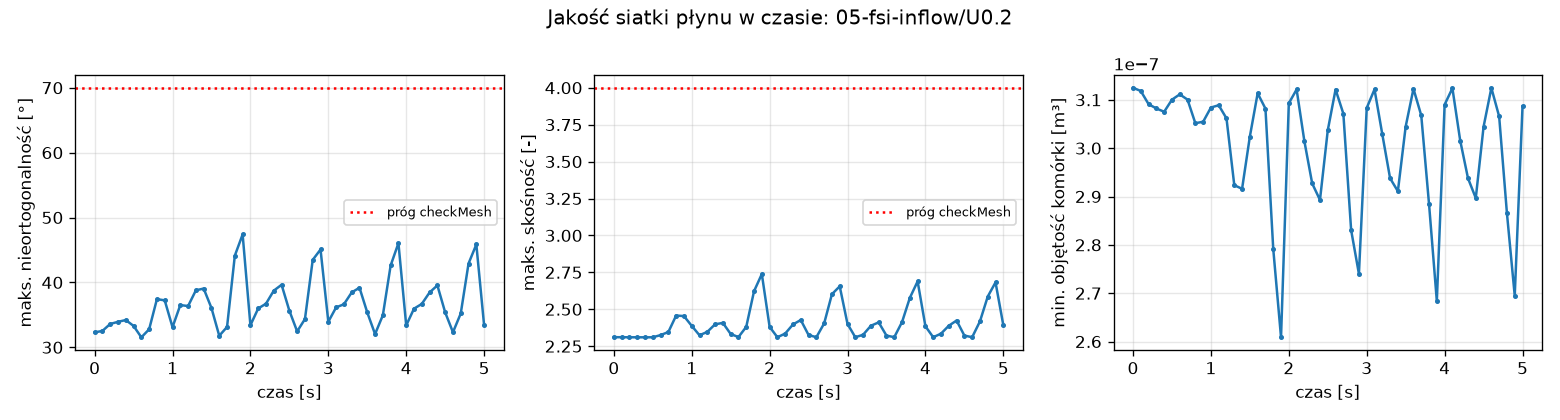

Data behind this chart, as committed beside it:
time, max_nonortho_deg, max_skewness, min_volume_m3
0, 32.3, 2.311, 3.125e-07
0.1, 32.53, 2.311, 3.11825e-07
0.2, 33.6, 2.31, 3.09101e-07
0.3, 33.93, 2.31, 3.08212e-07
0.4, 34.2, 2.31, 3.07534e-07
0.5, 33.3, 2.31, 3.10037e-07
0.6, 31.54, 2.325, 3.11129e-07
0.7, 32.78, 2.346, 3.10042e-07
0.8, 37.43, 2.457, 3.05163e-07
0.9, 37.23, 2.454, 3.05463e-07
1, 33.11, 2.388, 3.08406e-07
1.1, 36.51, 2.324, 3.08887e-07
1.2, 36.36, 2.347, 3.06163e-07
1.3, 38.79, 2.398, 2.92349e-07
1.4, 39.06, 2.408, 2.91592e-07
1.5, 36.06, 2.333, 3.02415e-07
1.6, 31.78, 2.312, 3.11352e-07
1.7, 33.14, 2.381, 3.08183e-07
1.8, 44.13, 2.622, 2.79177e-07
1.9, 47.39, 2.738, 2.60876e-07
2, 33.41, 2.381, 3.09278e-07
2.1, 35.99, 2.31, 3.12148e-07
2.2, 36.73, 2.336, 3.01419e-07
2.3, 38.73, 2.397, 2.92706e-07
2.4, 39.64, 2.427, 2.89286e-07
2.5, 35.64, 2.326, 3.03688e-07
2.6, 32.45, 2.311, 3.12135e-07
2.7, 34.36, 2.404, 3.07144e-07
2.8, 43.48, 2.602, 2.83042e-07
2.9, 45.07, 2.655, 2.73995e-07
3, 33.94, 2.401, 3.08313e-07
3.1, 36.15, 2.311, 3.12162e-07
3.2, 36.63, 2.327, 3.02873e-07
3.3, 38.45, 2.388, 2.93776e-07
3.4, 39.19, 2.411, 2.91091e-07
3.5, 35.37, 2.322, 3.0447e-07
3.6, 32.04, 2.311, 3.12277e-07
3.7, 34.94, 2.413, 3.06776e-07
3.8, 42.61, 2.577, 2.88424e-07
3.9, 46.05, 2.689, 2.6838e-07
4, 33.38, 2.385, 3.09002e-07
4.1, 35.96, 2.311, 3.12398e-07
4.2, 36.69, 2.335, 3.0157e-07
4.3, 38.46, 2.388, 2.93781e-07
4.4, 39.54, 2.424, 2.89679e-07
4.5, 35.39, 2.322, 3.04434e-07
4.6, 32.32, 2.311, 3.12455e-07
4.7, 35.22, 2.418, 3.06569e-07
4.8, 42.91, 2.586, 2.8652e-07
4.9, 45.85, 2.682, 2.69482e-07
5, 33.37, 2.392, 3.08676e-07
